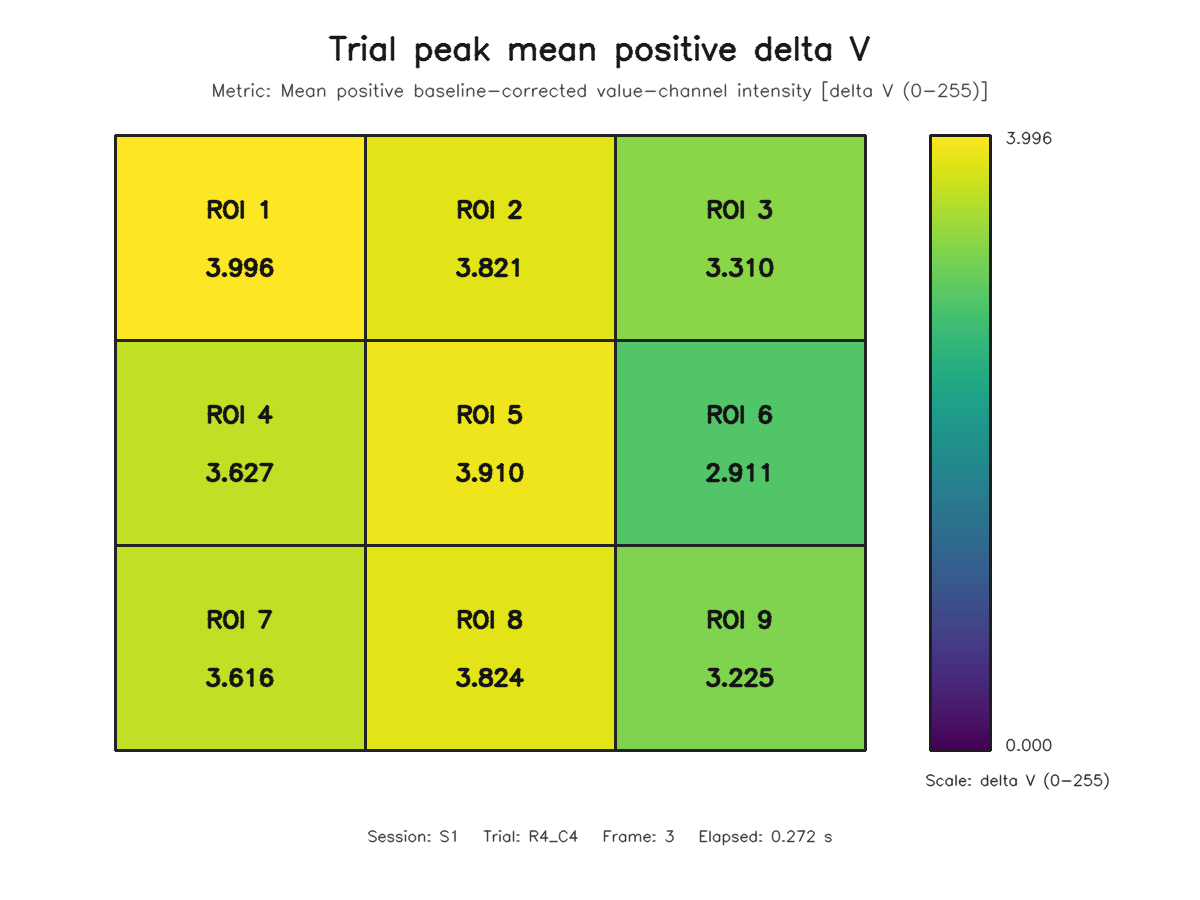

The table this chart was drawn from, first rows:
roi, row, column, value
1, 1, 1, 3.996
2, 1, 2, 3.821
3, 1, 3, 3.31
4, 2, 1, 3.627
5, 2, 2, 3.91
6, 2, 3, 2.911
7, 3, 1, 3.616
8, 3, 2, 3.824
9, 3, 3, 3.225
